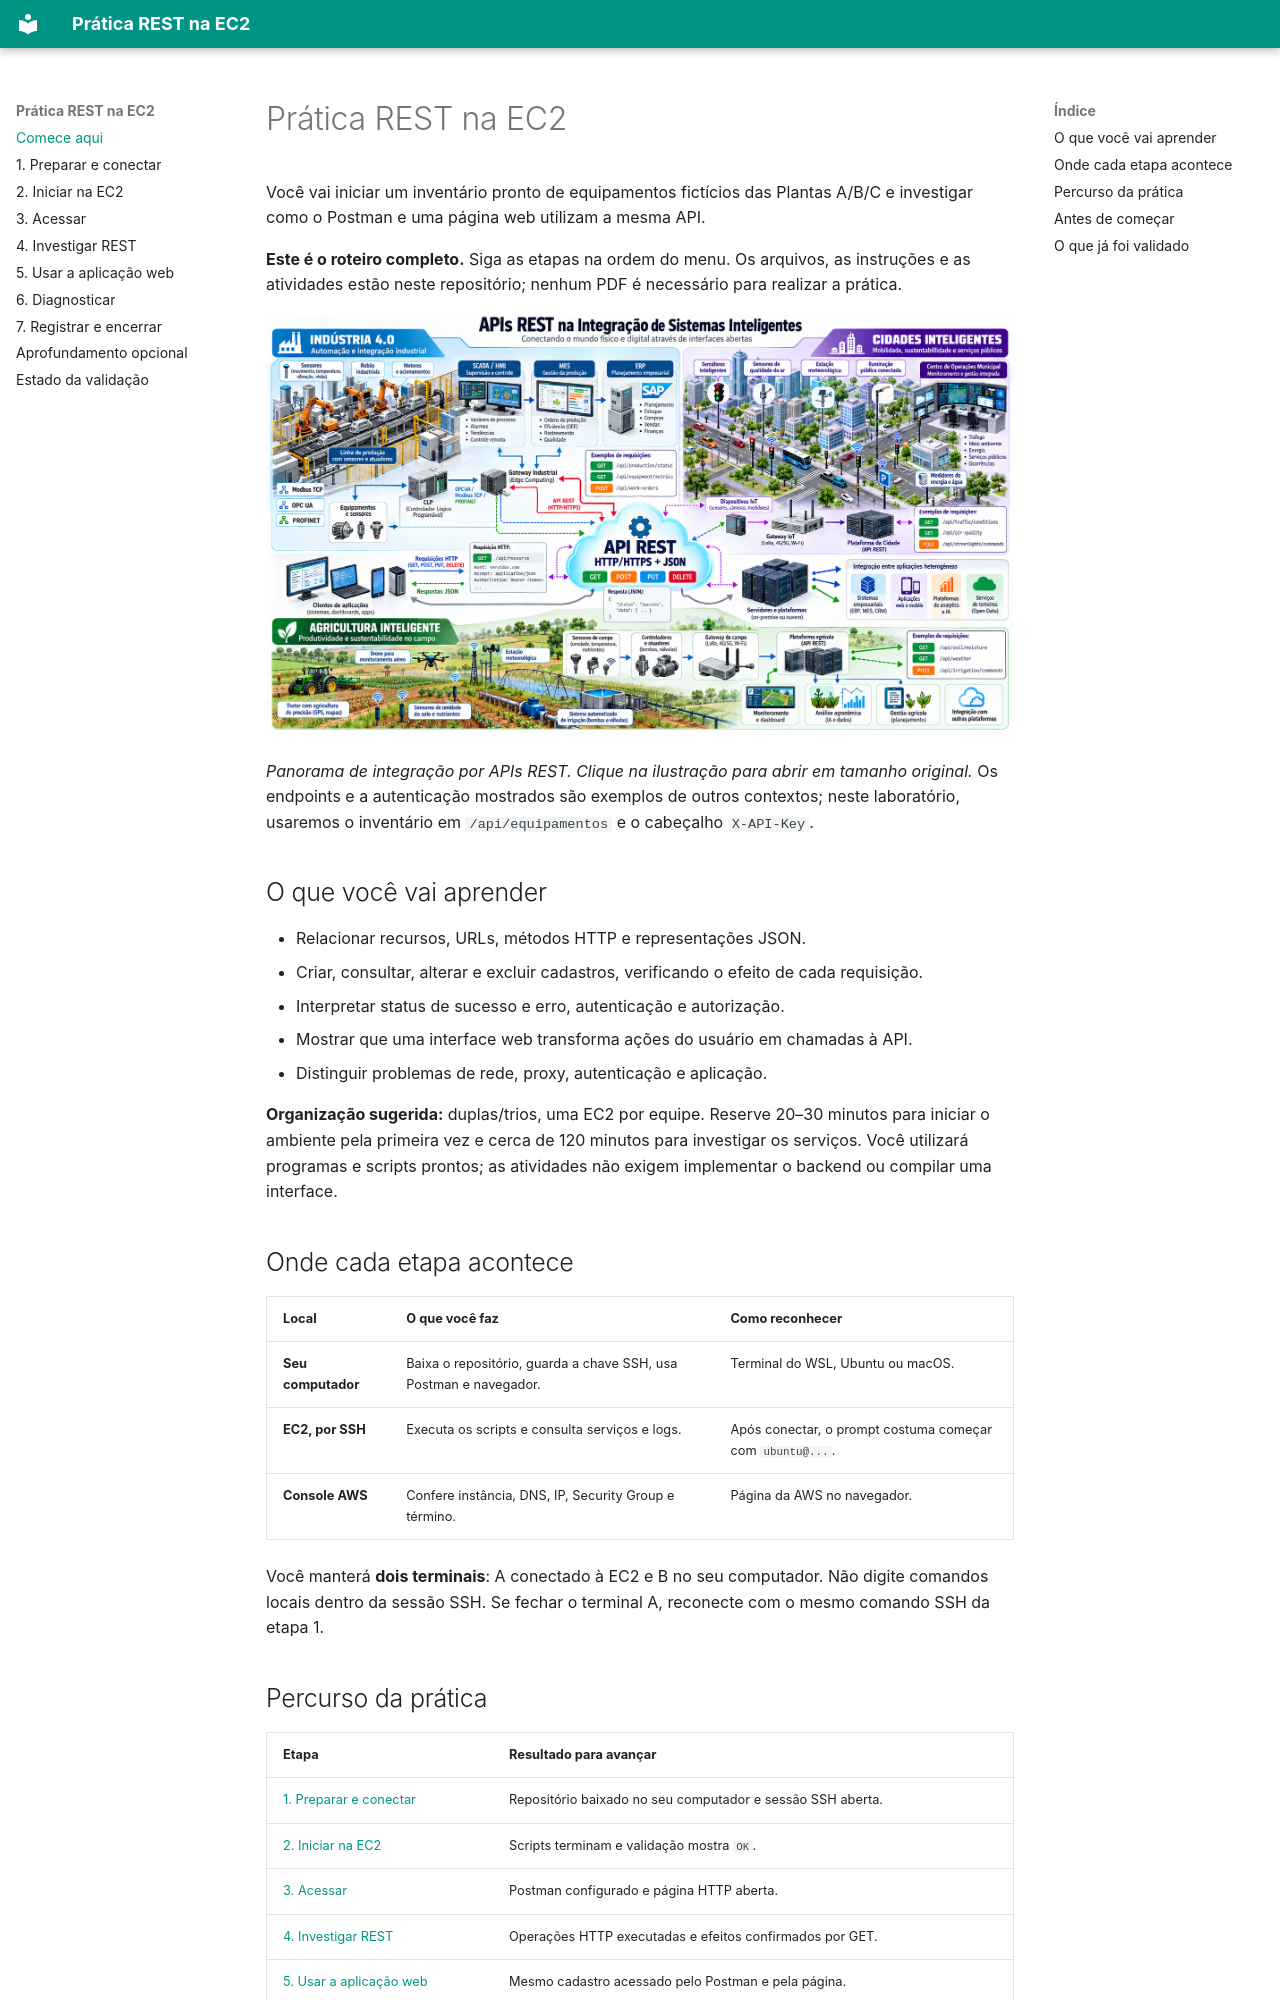

repository: rafaelrezo/pratica-rest-ec2 · page: index.html · generator: mkdocs

# Prática REST na EC2

Você vai iniciar um inventário pronto de equipamentos fictícios das Plantas A/B/C e investigar como o Postman e uma página web utilizam a mesma API.

**Este é o roteiro completo.** Siga as etapas na ordem do menu. Os arquivos, as instruções e as atividades estão neste repositório; nenhum PDF é necessário para realizar a prática.

[![APIs REST conectando aplicações à indústria, a cidades inteligentes e à agricultura](assets/images/ilustracao.png)](assets/images/ilustracao.png)

*Panorama de integração por APIs REST. Clique na ilustração para abrir em tamanho original.* Os endpoints e a autenticação mostrados são exemplos de outros contextos; neste laboratório, usaremos o inventário em `/api/equipamentos` e o cabeçalho `X-API-Key`.

## O que você vai aprender

- Relacionar recursos, URLs, métodos HTTP e representações JSON.
- Criar, consultar, alterar e excluir cadastros, verificando o efeito de cada requisição.
- Interpretar status de sucesso e erro, autenticação e autorização.
- Mostrar que uma interface web transforma ações do usuário em chamadas à API.
- Distinguir problemas de rede, proxy, autenticação e aplicação.

**Organização sugerida:** duplas/trios, uma EC2 por equipe. Reserve 20–30 minutos para iniciar o ambiente pela primeira vez e cerca de 120 minutos para investigar os serviços. Você utilizará programas e scripts prontos; as atividades não exigem implementar o backend ou compilar uma interface.

## Onde cada etapa acontece

| Local | O que você faz | Como reconhecer |
| --- | --- | --- |
| **Seu computador** | Baixa o repositório, guarda a chave SSH, usa Postman e navegador. | Terminal do WSL, Ubuntu ou macOS. |
| **EC2, por SSH** | Executa os scripts e consulta serviços e logs. | Após conectar, o prompt costuma começar com `ubuntu@...`. |
| **Console AWS** | Confere instância, DNS, IP, Security Group e término. | Página da AWS no navegador. |

Você manterá **dois terminais**: A conectado à EC2 e B no seu computador. Não digite comandos locais dentro da sessão SSH. Se fechar o terminal A, reconecte com o mesmo comando SSH da etapa 1.
